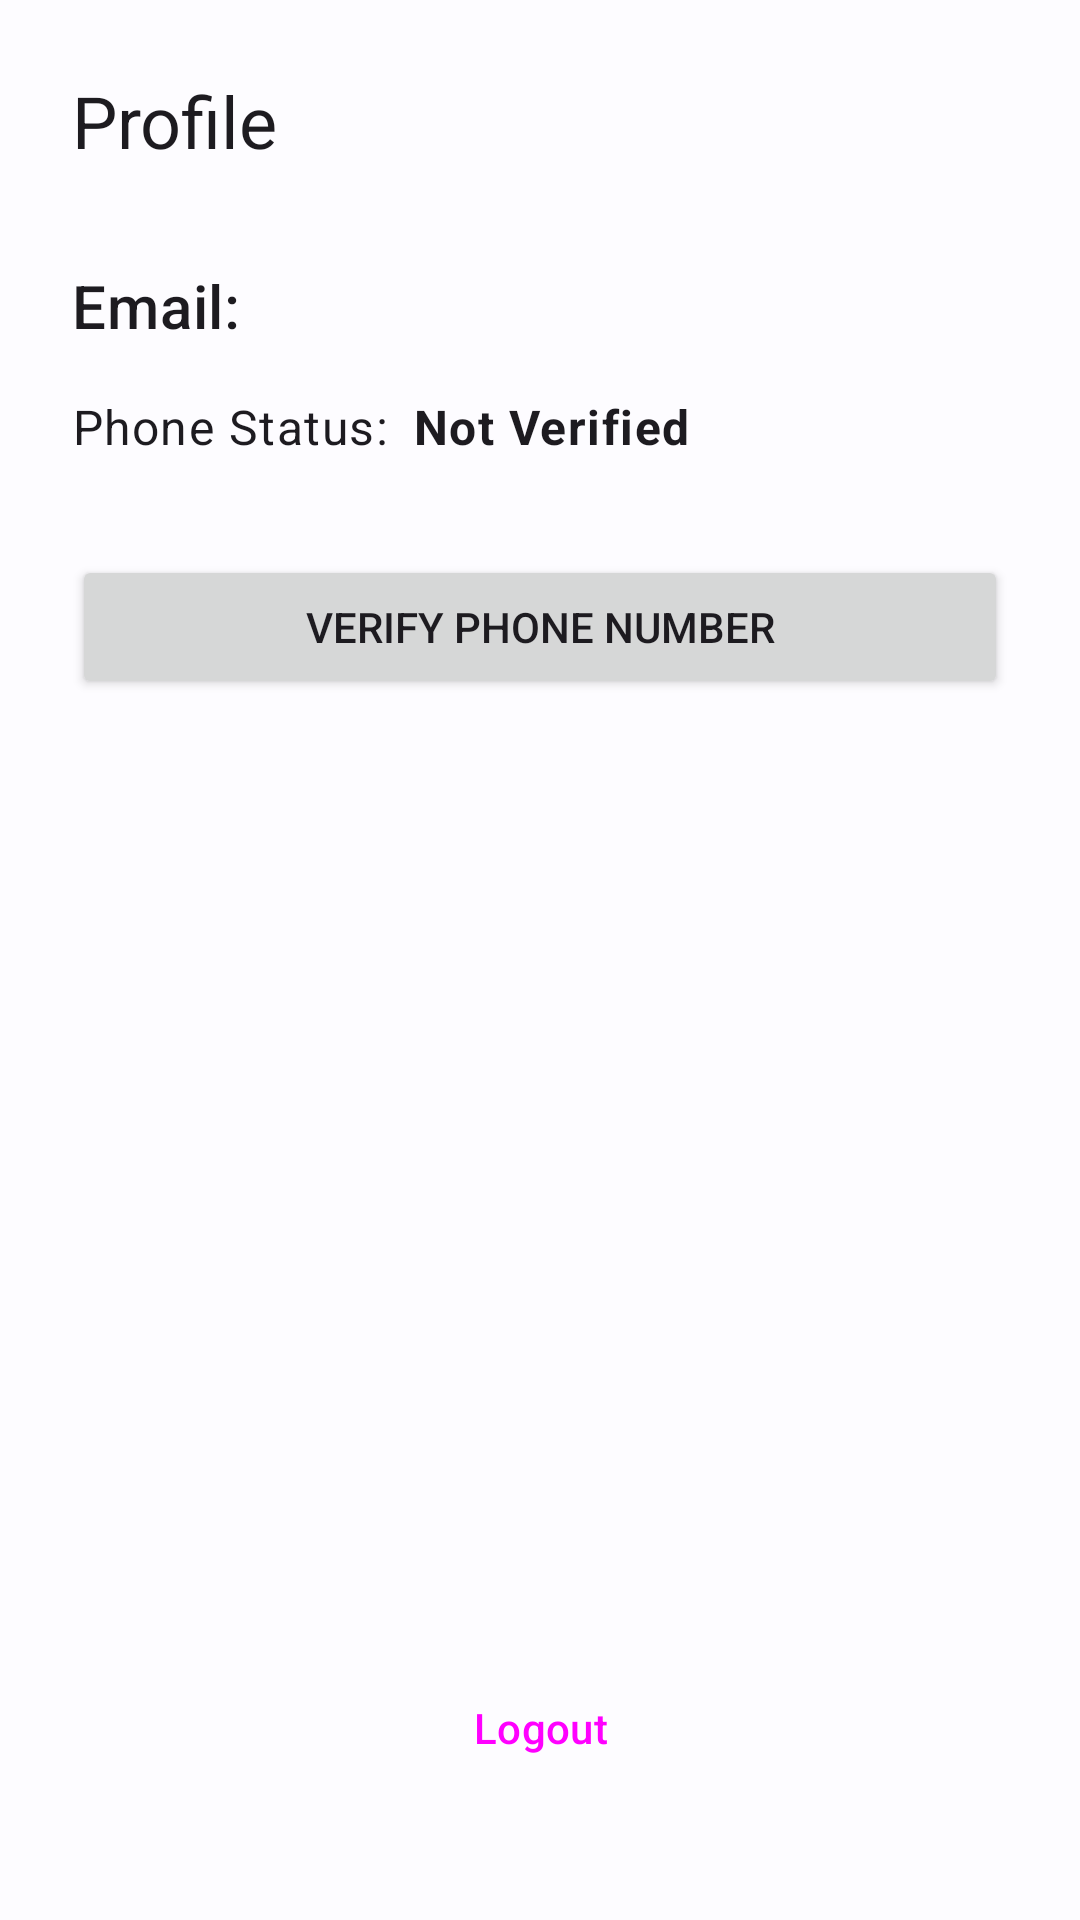

Produce the Android XML layout that renders to this screen, including the resource entries it uses.
<!-- AndroidManifest.xml: application theme Theme.PhotoStudio -->
<!-- res/layout/fragment_profile.xml -->
<?xml version="1.0" encoding="utf-8"?>
<androidx.constraintlayout.widget.ConstraintLayout xmlns:android="http://schemas.android.com/apk/res/android"
    xmlns:app="http://schemas.android.com/apk/res-auto"
    xmlns:tools="http://schemas.android.com/tools"
    android:layout_width="match_parent"
    android:layout_height="match_parent"
    android:padding="24dp"
    tools:context=".ui.main.ProfileFragment">

    <TextView
        android:id="@+id/title_text"
        android:layout_width="wrap_content"
        android:layout_height="wrap_content"
        android:text="Profile"
        android:textAppearance="?attr/textAppearanceHeadline5"
        app:layout_constraintStart_toStartOf="parent"
        app:layout_constraintTop_toTopOf="parent" />

    <TextView
        android:id="@+id/email_label"
        android:layout_width="wrap_content"
        android:layout_height="wrap_content"
        android:layout_marginTop="32dp"
        android:text="Email:"
        android:textAppearance="?attr/textAppearanceHeadline6"
        app:layout_constraintStart_toStartOf="parent"
        app:layout_constraintTop_toBottomOf="@id/title_text" />

    <TextView
        android:id="@+id/email_text"
        android:layout_width="wrap_content"
        android:layout_height="wrap_content"
        android:layout_marginStart="8dp"
        android:textAppearance="?attr/textAppearanceHeadline6"
        app:layout_constraintBaseline_toBaselineOf="@id/email_label"
        app:layout_constraintStart_toEndOf="@id/email_label"
        tools:text="user@example.com" />

    <TextView
        android:id="@+id/phone_status_label"
        android:layout_width="wrap_content"
        android:layout_height="wrap_content"
        android:layout_marginTop="16dp"
        android:text="Phone Status:"
        android:textAppearance="?attr/textAppearanceBody1"
        app:layout_constraintStart_toStartOf="parent"
        app:layout_constraintTop_toBottomOf="@id/email_label" />

    <TextView
        android:id="@+id/phone_status_text"
        android:layout_width="wrap_content"
        android:layout_height="wrap_content"
        android:layout_marginStart="8dp"
        android:text="Not Verified"
        android:textAppearance="?attr/textAppearanceBody1"
        android:textStyle="bold"
        app:layout_constraintBaseline_toBaselineOf="@id/phone_status_label"
        app:layout_constraintStart_toEndOf="@id/phone_status_label" />

    <Button
        android:id="@+id/verify_phone_button"
        android:layout_width="0dp"
        android:layout_height="wrap_content"
        android:layout_marginTop="32dp"
        android:text="Verify Phone Number"
        app:layout_constraintEnd_toEndOf="parent"
        app:layout_constraintStart_toStartOf="parent"
        app:layout_constraintTop_toBottomOf="@id/phone_status_label" />

    <Button
        android:id="@+id/logout_button"
        style="@style/Widget.Material3.Button.OutlinedButton"
        android:layout_width="0dp"
        android:layout_height="wrap_content"
        android:layout_marginBottom="16dp"
        android:text="Logout"
        app:layout_constraintBottom_toBottomOf="parent"
        app:layout_constraintEnd_toEndOf="parent"
        app:layout_constraintStart_toStartOf="parent" />

</androidx.constraintlayout.widget.ConstraintLayout>
<!-- resources referenced by this layout -->
<resources>
  <style name="Theme.PhotoStudio" parent="Base.Theme.PhotoStudio" />
  <style name="Base.Theme.PhotoStudio" parent="Theme.Material3.DayNight.NoActionBar">
          
          <item name="colorPrimary">@color/expressive_primary</item>
          <item name="colorOnPrimary">@color/expressive_on_primary</item>
          <item name="colorPrimaryContainer">@color/expressive_primary_container</item>
          <item name="colorOnPrimaryContainer">@color/expressive_on_primary_container</item>
  
          <item name="colorSecondary">@color/expressive_secondary</item>
          <item name="colorOnSecondary">@color/expressive_on_secondary</item>
          <item name="colorSecondaryContainer">@color/expressive_secondary_container</item>
          <item name="colorOnSecondaryContainer">@color/expressive_on_secondary_container</item>
  
          <item name="colorTertiary">@color/expressive_tertiary</item>
          <item name="colorOnTertiary">@color/expressive_on_tertiary</item>
          <item name="colorTertiaryContainer">@color/expressive_tertiary_container</item>
          <item name="colorOnTertiaryContainer">@color/expressive_on_tertiary_container</item>
  
          <item name="colorError">@color/expressive_error</item>
          <item name="colorOnError">@color/expressive_on_error</item>
  
          <item name="android:colorBackground">@color/expressive_background</item>
          <item name="colorOnBackground">@color/expressive_on_background</item>
  
          <item name="colorSurface">@color/expressive_surface</item>
          <item name="colorOnSurface">@color/expressive_on_surface</item>
          <item name="colorSurfaceVariant">@color/expressive_surface_variant</item>
          <item name="colorOnSurfaceVariant">@color/expressive_on_surface_variant</item>
  
          <item name="colorOutline">@color/expressive_outline</item>
  
          
          <item name="materialCardViewStyle">@style/Widget.App.CardView</item>
      </style>
  <color name="expressive_primary">#0061A4</color>
  <color name="expressive_on_primary">#FFFFFF</color>
  <color name="expressive_primary_container">#D1E4FF</color>
  <color name="expressive_on_primary_container">#001D36</color>
  <color name="expressive_secondary">#B95900</color>
  <color name="expressive_on_secondary">#FFFFFF</color>
  <color name="expressive_secondary_container">#FFDBC7</color>
  <color name="expressive_on_secondary_container">#341100</color>
  <color name="expressive_tertiary">#006A60</color>
  <color name="expressive_on_tertiary">#FFFFFF</color>
  <color name="expressive_tertiary_container">#74F8E5</color>
  <color name="expressive_on_tertiary_container">#00201C</color>
  <color name="expressive_error">#BA1A1A</color>
  <color name="expressive_on_error">#FFFFFF</color>
  <color name="expressive_background">#FDFCFF</color>
  <color name="expressive_on_background">#1A1C1E</color>
  <color name="expressive_surface">#FDFCFF</color>
  <color name="expressive_on_surface">#1A1C1E</color>
  <color name="expressive_surface_variant">#DFE2EB</color>
  <color name="expressive_on_surface_variant">#42474E</color>
  <color name="expressive_outline">#73777F</color>
  <style name="Widget.App.CardView" parent="Widget.Material3.CardView.Elevated">
          <item name="shapeAppearance">@style/ShapeAppearance.App.DynamicCard</item>
      </style>
  <style name="ShapeAppearance.App.DynamicCard" parent="ShapeAppearance.Material3.MediumComponent">
          <item name="cornerFamily">cut</item>
          <item name="cornerSize">16dp</item>
      </style>
</resources>
